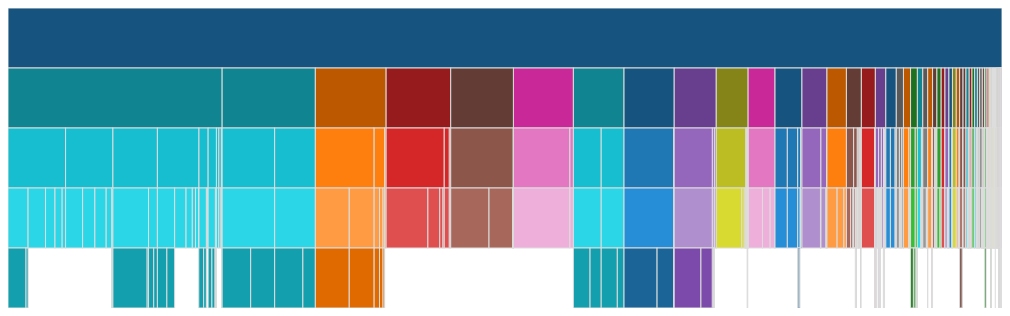
D3 v3 page, settled after 480 driven frames (8 s of simulated time); the page loaded 1 data file(s).


  
  var informalidades = {};
  var periodoSeleccionat ='';
  var anhoSeleccionat ='_2014';
  var criterio = 'Contribuyentes';
  var fuenteSeleccionat = 'ica_';
  var criterioSeleccionat = 'contribuyentes';
  //var regimenSeleccionat ='_todo';
  var regimenSeleccionat ='';

  var acumTotal;
var width = window.innerWidth-30,
    height = 300;

var x = d3.scale.linear()
    .range([0, width]);

var y = d3.scale.linear()
    .range([0, height]);

var color = d3.scale.category10();

var partition = d3.layout.partition()
    .children(function(d) { return isNaN(d.value) ? d3.entries(d.value) : null; })
    .value(function(d) { return d.value; });

var svg = d3.select("#icicletree").append("svg")
    .attr("width", width)
    .attr("height", height);

 var div =d3.select("body").append("div")
 .attr("class","tooltip")
 .style("opacity", 0);

 var rect = svg.selectAll("rect");
 //for(int i = 0 ; i<)

 var ssv = d3.dsv(";", "text/plain");
  ssv("data/Informalidades2014.txt", function(data) {
}).row(function(d){
    informalidades[d.actividad] = {};
    informalidades[d.actividad].empleados = d.empleadosinf;
    informalidades[d.actividad].porcentaje = d.porcentaje
  });

console.log(informalidades)

 d3.json("data/ica_contribuyentes_2014.json", function(error, root) {
 //d3.json("ccb_contribuyentes.json", function(error, root) {
    if (error) throw error;
    //acumTotal = root[0].value;
    
    rect = rect
        .data(partition(d3.entries(root)[0]))
      .enter().append("rect")
        .attr("x", function(d) { 
          if (!d.parent){acumTotal = d.value}
          return x(d.x);
        })
        .attr("y", function(d) { return y(d.y); })
        .attr("width", function(d) { return x(d.dx); })
        .attr("height", function(d) { return y(d.dy); })
        .attr("title", function(d){ return d.key})
        .attr("fill", function(d) {
          return (d.key.startsWith("00")||d.key.startsWith("nan"))? "lightgray":(d.depth<=1? d3.hsl(color(d.key)).darker(1): (d.depth==2?d3.hsl(color(d.parent.key)):(d.depth==3?d3.hsl(color(d.parent.parent.key)).brighter(0.5):d3.hsl(color(d.parent.parent.parent.key)).darker(0.5))));
        })
        .attr("informalidad", function(d){
          if (d.depth>=1){
            //informalidades[d.key.substring(0,2)]?console.log(d.key.substring(0,2)+"....."+informalidades[d.key.substring(0,2)].empleados): console.log(undefined);
            
            return informalidades[d.key.substring(0,2)];
          }
        })
        //.attr("fill", function(d,i) { console.log(d);return color(i); })
        .on("click", clicked)
        .on("mouseover", hoverific);
  });
function updatePeriodo(){  
  var x = document.getElementById("periodoSelect").value;
  periodoSeleccionat = x;
  update();
}
function updateRegimen(){
  var x = document.querySelector('input[name="regimen"]:checked').value
  if(x=='comun'){
    //document.getElementById("anhoSelect").options[0].disabled=true; 
    //Habilitar seleccion de periodo
    document.getElementById("periodoSelect").disabled=false;
    var y = document.getElementById("periodoSelect").value;
    //regimenSeleccionat=y;
    regimenSeleccionat='_comun';
  }
  else if(x == 'simplificado'){
    //document.getElementById("anhoSelect").options[0].disabled=true;
    document.getElementById("periodoSelect").disabled=true;
    regimenSeleccionat='_simple';
  }
  else{
    document.getElementById("anhoSelect").options[0].disabled=false;
    document.getElementById("periodoSelect").disabled=true;
    regimenSeleccionat='_todo';
  }
  update();
}


function updateAnho(){
  var x = document.getElementById("anhoSelect").value;
  anhoSeleccionat = x;
  update();
}

function updateCriterio(){
  var x = document.getElementById("critSelect").value;
  if(x=='crit_contribuyentes'){
    criterioSeleccionat = 'contribuyentes';
    criterio = '#Contribuyentes';
  }
  else if(x =='crit_indicecontribs'){
    criterioSeleccionat = 'indicecontribs';
    criterio = 'Proporción de contribuyentes';
  }
  else if(x =='crit_ingresos'){
    criterioSeleccionat = 'ingresos';
    criterio = 'Ingreso gravable';
  }
  else if(x =='crit_pagado'){
    criterioSeleccionat = 'pagado';
    criterio = 'Total Pagado';
  }
  update();
}

function updateDataSource(){
  var x = document.getElementById("sourceSelect").value;
  if(x=='ccb_'){
    document.getElementById("critSelect").options[2].disabled = false;
    document.getElementById("critSelect").options[3].disabled = true;
    document.getElementById("critSelect").options[4].disabled = true;

    document.getElementById("regimenTodos").disabled = true;
    document.getElementById("regimenComun").disabled = true;
    document.getElementById("regimenSimplificado").disabled = true;

    document.getElementById("anhoSelect").disabled = true;

    console.log('CCB');

    fuenteSeleccionat = 'ccb_';
  }
  else if(x =='ica_'){
    document.getElementById("critSelect").options[2].disabled = true;
    document.getElementById("critSelect").options[3].disabled = false;
    document.getElementById("critSelect").options[4].disabled = false;


    document.getElementById("regimenTodos").disabled = false;
    document.getElementById("regimenComun").disabled = false;
    document.getElementById("regimenSimplificado").disabled = false;

    document.getElementById("anhoSelect").disabled = false;
    console.log('ICA');
    fuenteSeleccionat = 'ica_';
  }
  update();
}

 function update(){
  //archivo = fuenteSeleccionat+criterioSeleccionat+regimenSeleccionat+anhoSeleccionat+periodoSeleccionat+'.json';
  archivo = fuenteSeleccionat+criterioSeleccionat+anhoSeleccionat+'.json';
  console.log(archivo);
  d3.json("data/"+archivo, function(error, root) {
    if (error) throw error;

    d3.select('#icicletree').select("svg").remove();
    svg = d3.select("#icicletree").append("svg")
      .attr("width", width)
      .attr("height", height);

    rect = svg.selectAll("rect")
        .data(partition(d3.entries(root)[0]))
      .enter().append("rect")
        .attr("x", function(d) { 
          if (!d.parent){acumTotal = d.value;console.log(acumTotal)}
          return x(d.x);
        })
        .attr("y", function(d) { return y(d.y); })
        .attr("width", function(d) { return x(d.dx); })
        .attr("height", function(d) { return y(d.dy); })
        .attr("title", function(d){ return d.key})
        .attr("fill", function(d) { 
          return (d.key.startsWith("00")||d.key.startsWith("nan"))? "lightgray":(d.depth<=1? d3.hsl(color(d.key)).darker(1): (d.depth==2?d3.hsl(color(d.parent.key)):(d.depth==3?d3.hsl(color(d.parent.parent.key)).brighter(0.5):d3.hsl(color(d.parent.parent.parent.key)).darker(0.5))));
        })
        .on("click", clicked)
        .on("mouseover", hoverific);
  });

  svg = d3.select("icicletree").transition();
 }

function hoverific(d){
    div.transition().duration(200).style("opacity", 0.9);
    div.html(function(){
      var valor = d.value.toLocaleString(
        'es-CO', // use a string like 'en-US' to override browser locale
        { minimumFractionDigits: 0}
      );  
      var regreso =  "<i><strong style='text-align:center'>"+(d.key.startsWith("nan")?d.key+"Actividades NO Identificadas":d.key)+"</strong></i><br>"
     +criterio+":<strong>"+valor+"</strong><br>";
     if(d.parent){
        regreso +="Participación frente al total: <strong>"+parseFloat((d.value/acumTotal) * 100).toFixed(2).replace('.',',')+"%</strong><br>";
        if(d.depth==1){
        if(informalidades[d.key.substring(0,2)]){
          var informalidadEmpls = parseInt(informalidades[d.key.substring(0,2)].empleados).toLocaleString(
            'es-CO', // use a string like 'en-US' to override browser locale
            { minimumFractionDigits: 0}
          );  
          var informalidadPorc = informalidades[d.key.substring(0,2)].porcentaje.toLocaleString(
            'es-CO', // use a string like 'en-US' to override browser locale
            { minimumFractionDigits: 0}
          ); 
          regreso += "<strong>"+informalidadEmpls+"  ("+informalidadPorc+"%)</strong> empleados son informales"
        }
        else{
          regreso += "<b><i> Informalidad no disponible </i></b>"
        }
      }
     }
     else{
      regreso +="<strong></strong> 100 %<br>";
     }
      return regreso;
 //}).style("left", x(d.x)+(x(d.dx)/2)+"px")
 //  .style("top", y(d.y)+(y(d.dy)/2)+"px");
 }).style("left", (d3.event.pageX>window.innerWidth*0.8?(d3.event.pageX-200)+"px":(d3.event.pageX)+"px"))
   .style("top", (d3.event.pageY)+"px");

  d3.select(this).select('text').text(function(){
    return d.key;
  });

}
function clicked(d) {
  x.domain([d.x, d.x + d.dx]);
  y.domain([d.y, 1]).range([d.y ? 20 : 0, height]);

  rect.transition()
      .duration(750)
      .attr("x", function(d) { return x(d.x); })
      .attr("y", function(d) { return y(d.y); })
      .attr("width", function(d) { return x(d.x + d.dx) - x(d.x); })
      .attr("height", function(d) { return y(d.y + d.dy) - y(d.y); });
}


//update("ccb_NUM_ESTABLE.json");


### data: data/ica_contribuyentes_2014.json, 52870 bytes — head not shown